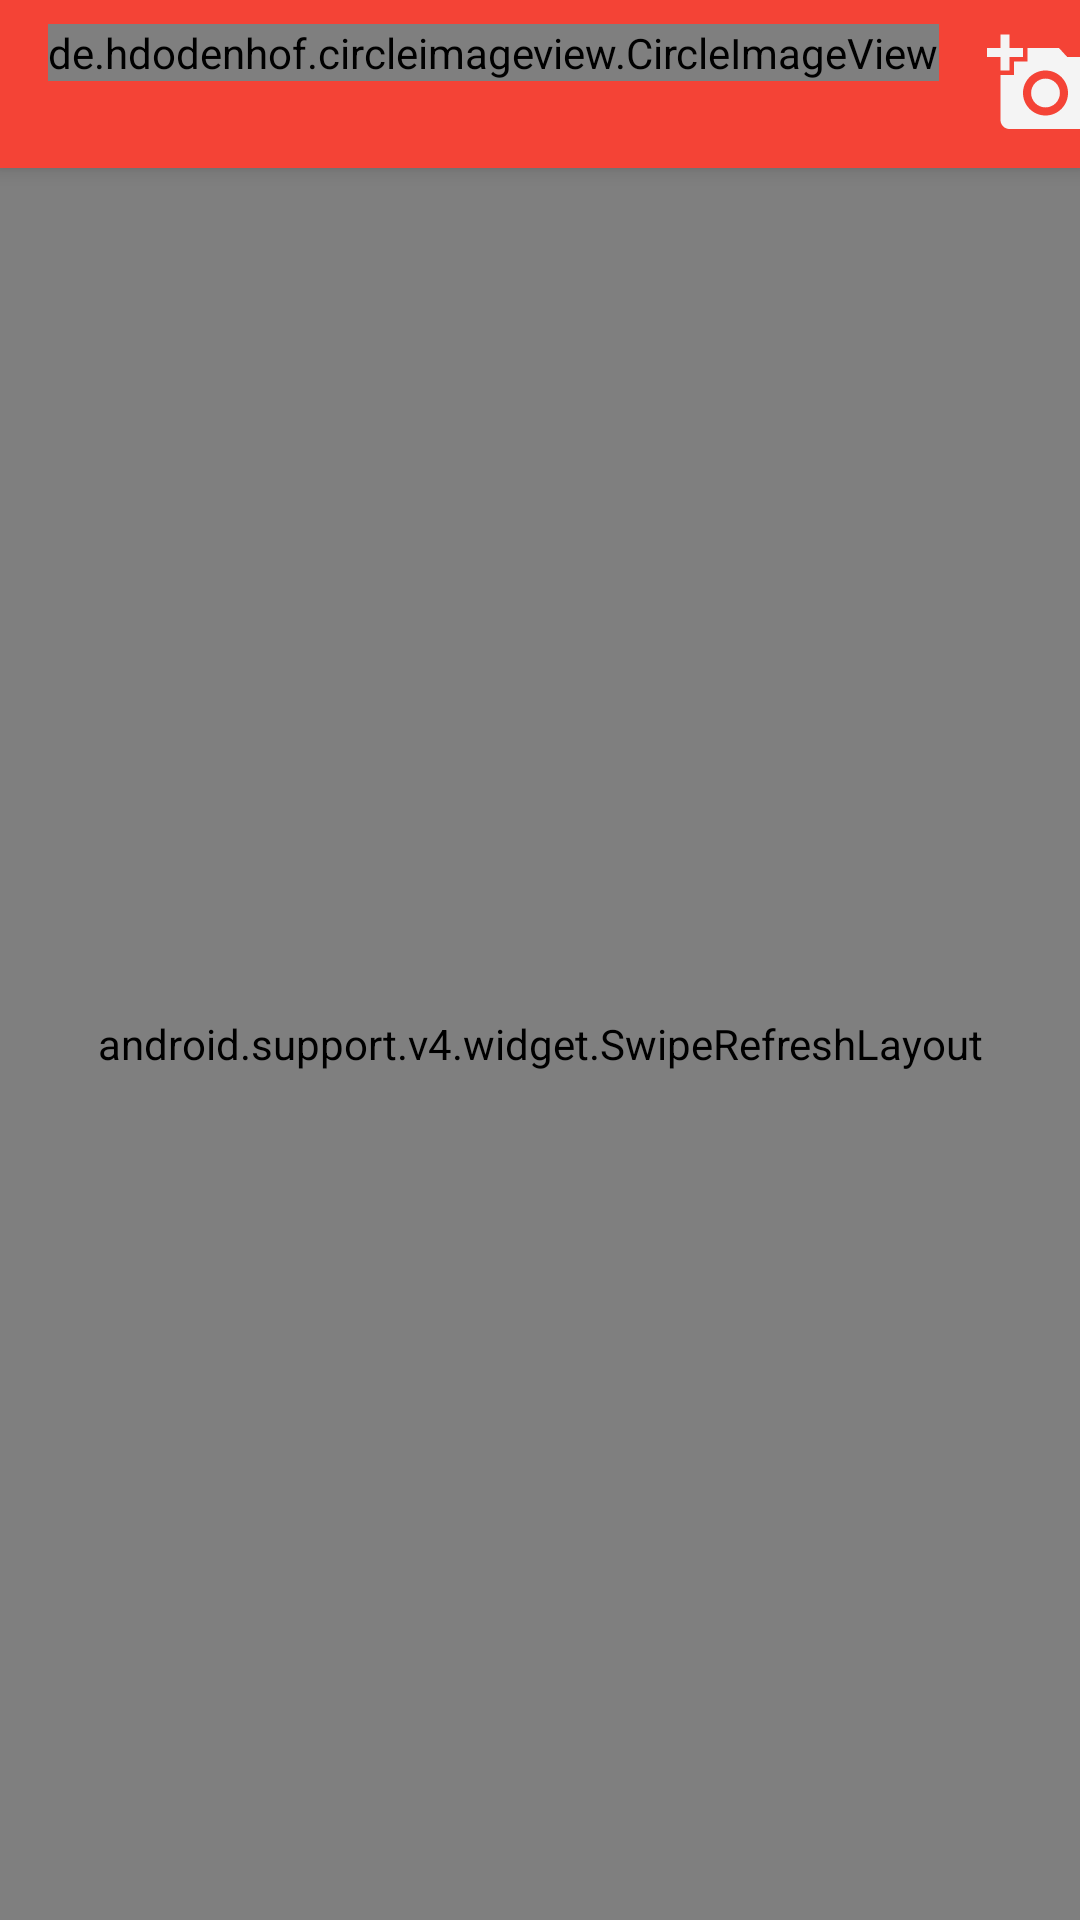

Write the Android layout XML for this screen, with the resource values it uses.
<!-- AndroidManifest.xml: activity theme AppTheme.NoActionBar -->
<!-- res/layout/activity_conversation.xml -->
<?xml version="1.0" encoding="utf-8"?>
<android.support.design.widget.CoordinatorLayout xmlns:android="http://schemas.android.com/apk/res/android"
    xmlns:app="http://schemas.android.com/apk/res-auto"
    xmlns:tools="http://schemas.android.com/tools"
    android:layout_width="match_parent"
    android:layout_height="match_parent">

    <android.support.design.widget.AppBarLayout
        android:layout_width="match_parent"
        android:layout_height="wrap_content"
        android:theme="@style/AppTheme.AppBarOverlay">

        <android.support.v7.widget.Toolbar
            android:id="@+id/toolbar"
            android:layout_width="match_parent"
            android:layout_height="?attr/actionBarSize"
            android:background="?attr/colorPrimary"
            app:popupTheme="@style/AppTheme.PopupOverlay">

            <LinearLayout
                android:layout_width="match_parent"
                android:layout_height="match_parent"
                android:orientation="horizontal">

                <de.hdodenhof.circleimageview.CircleImageView
                    android:id="@+id/iv_partner"
                    android:layout_width="wrap_content"
                    android:layout_height="wrap_content"
                    android:layout_marginBottom="@dimen/margin_medium"
                    android:layout_marginTop="@dimen/margin_medium"
                    android:src="@mipmap/ic_launcher_round" />

                <TextView
                    android:id="@+id/tv_partner_name"
                    android:layout_width="0dp"
                    android:layout_height="match_parent"
                    android:layout_marginStart="@dimen/margin_medium"
                    android:layout_weight="1"
                    android:gravity="center_vertical"
                    android:textColor="@color/white"
                    android:textSize="@dimen/text_regular" />

                <ImageView
                    android:id="@+id/iv_add_photo"
                    android:layout_width="wrap_content"
                    android:layout_height="match_parent"
                    android:layout_gravity="center_vertical|right"
                    android:clickable="true"
                    android:foreground="@drawable/bg_ripple_white"
                    android:padding="@dimen/margin_medium"
                    android:src="@drawable/ic_add_a_photo_24dp" />
            </LinearLayout>

        </android.support.v7.widget.Toolbar>

    </android.support.design.widget.AppBarLayout>

    <android.support.v4.widget.SwipeRefreshLayout
        android:id="@+id/swipe_refresh_layout"
        android:layout_width="match_parent"
        android:layout_height="match_parent"
        app:layout_behavior="@string/appbar_scrolling_view_behavior">

        <RelativeLayout
            android:layout_width="match_parent"
            android:layout_height="match_parent">

            <xyz.kkt.firebasechat.components.SmartRecyclerView
                android:id="@+id/rv_conversations"
                android:layout_width="match_parent"
                android:layout_height="match_parent"
                android:layout_above="@id/ll_message" />

            <LinearLayout
                android:id="@+id/ll_message"
                android:layout_width="match_parent"
                android:layout_height="wrap_content"
                android:layout_alignParentBottom="true"
                android:layout_gravity="bottom|end"
                android:orientation="vertical">

                <RelativeLayout
                    android:id="@+id/rl_selected_photo"
                    android:layout_width="200dp"
                    android:layout_height="wrap_content"
                    android:visibility="gone">

                    <ImageView
                        android:id="@+id/iv_selected_photo"
                        android:layout_width="200dp"
                        android:layout_height="200dp"
                        android:scaleType="centerCrop" />

                    <ImageView
                        android:id="@+id/iv_close"
                        android:layout_width="wrap_content"
                        android:layout_height="wrap_content"
                        android:layout_alignParentEnd="true"
                        android:background="@android:drawable/screen_background_dark_transparent"
                        android:padding="@dimen/margin_medium"
                        android:src="@drawable/ic_close_24dp" />
                </RelativeLayout>

                <View
                    android:layout_width="match_parent"
                    android:layout_height="1dp"
                    android:background="@color/black" />

                <LinearLayout
                    android:layout_width="match_parent"
                    android:layout_height="wrap_content"
                    android:orientation="horizontal">

                    <EditText
                        android:id="@+id/et_message"
                        android:layout_width="0dp"
                        android:layout_height="48dp"
                        android:layout_weight="1"
                        android:background="@android:drawable/screen_background_light_transparent"
                        android:hint="@string/write_message"
                        android:paddingStart="@dimen/margin_medium" />

                    <ImageView
                        android:id="@+id/iv_send"
                        android:layout_width="wrap_content"
                        android:layout_height="match_parent"
                        android:layout_gravity="center"
                        android:clickable="true"
                        android:foreground="@drawable/ripple_primary"
                        android:paddingEnd="@dimen/margin_medium"
                        android:src="@drawable/ic_send_24dp" />
                </LinearLayout>
            </LinearLayout>
        </RelativeLayout>

    </android.support.v4.widget.SwipeRefreshLayout>


</android.support.design.widget.CoordinatorLayout>
<!-- resources referenced by this layout -->
<resources>
  <color name="black">#000000</color>
  <color name="white">#f4f4f4</color>
  <dimen name="margin_medium">8dp</dimen>
  <dimen name="text_regular">14sp</dimen>
  <!-- drawable ic_add_a_photo_24dp (drawable) -->
  <vector xmlns:android="http://schemas.android.com/apk/res/android"
          android:width="36dp"
          android:height="36dp"
          android:viewportWidth="24.0"
          android:viewportHeight="24.0">
      <path
          android:fillColor="@color/white"
          android:pathData="M3,4L3,1h2v3h3v2L5,6v3L3,9L3,6L0,6L0,4h3zM6,10L6,7h3L9,4h7l1.83,2L21,6c1.1,0 2,0.9 2,2v12c0,1.1 -0.9,2 -2,2L5,22c-1.1,0 -2,-0.9 -2,-2L3,10h3zM13,19c2.76,0 5,-2.24 5,-5s-2.24,-5 -5,-5 -5,2.24 -5,5 2.24,5 5,5zM9.8,14c0,1.77 1.43,3.2 3.2,3.2s3.2,-1.43 3.2,-3.2 -1.43,-3.2 -3.2,-3.2 -3.2,1.43 -3.2,3.2z"/>
  </vector>
  <!-- drawable ic_send_24dp (drawable) -->
  <vector xmlns:android="http://schemas.android.com/apk/res/android"
      android:width="36dp"
      android:height="36dp"
      android:viewportHeight="24.0"
      android:viewportWidth="24.0">
      <path
          android:fillColor="#FF000000"
          android:pathData="M2.01,21L23,12 2.01,3 2,10l15,2 -15,2z" />
  </vector>
  <!-- drawable ripple_primary (drawable-v21) -->
  <?xml version="1.0" encoding="utf-8"?>
  <ripple xmlns:android="http://schemas.android.com/apk/res/android"
      android:color="@color/primary_light">
  
  </ripple>
  <string name="write_message">Write a message...</string>
  <style name="AppTheme.AppBarOverlay" parent="ThemeOverlay.AppCompat.Dark.ActionBar" />
  <style name="AppTheme.PopupOverlay" parent="ThemeOverlay.AppCompat.Light" />
  <style name="AppTheme.NoActionBar">
          <item name="windowActionBar">false</item>
          <item name="windowNoTitle">true</item>
      </style>
  <color name="primary_light">#FFCDD2</color>
</resources>
